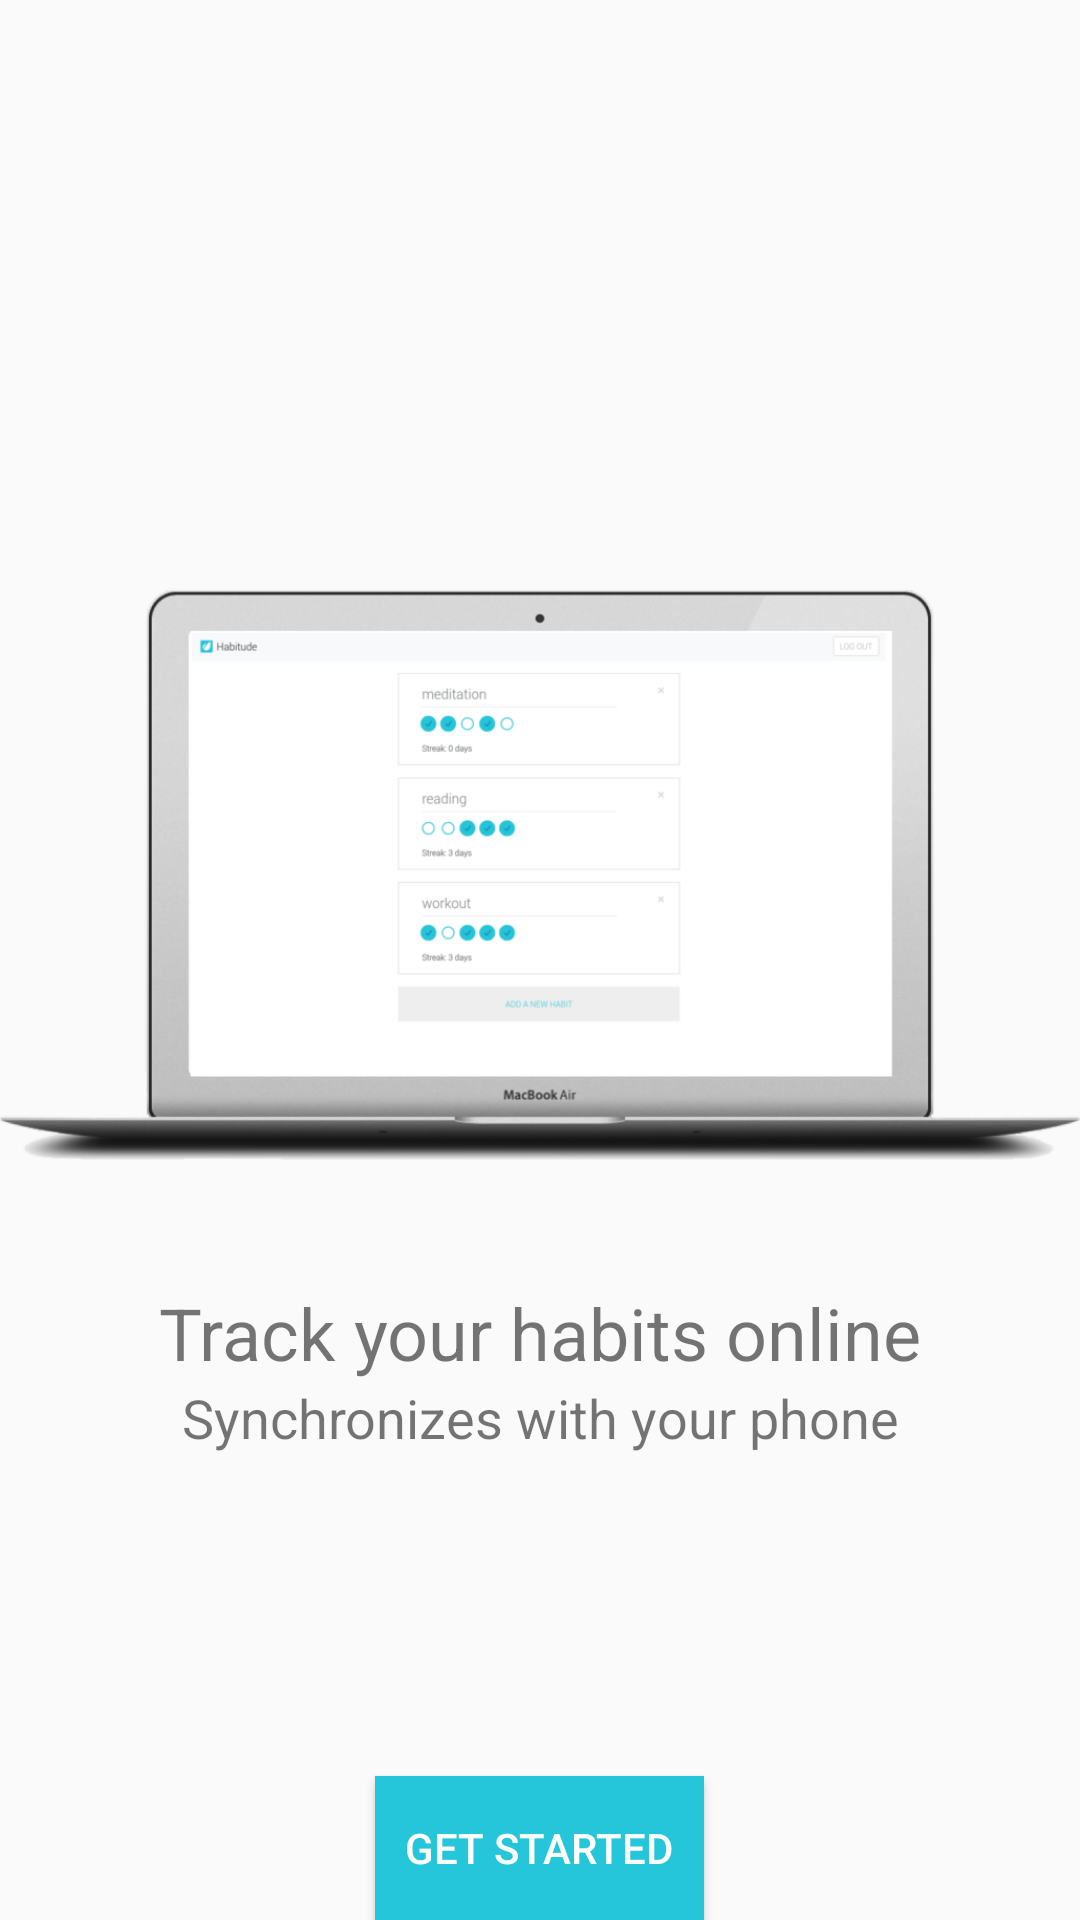

Produce the Android XML layout that renders to this screen, including the resource entries it uses.
<!-- AndroidManifest.xml: application theme AppTheme -->
<!-- res/layout/activity_sync_intro.xml -->
<?xml version="1.0" encoding="utf-8"?>
<RelativeLayout xmlns:android="http://schemas.android.com/apk/res/android"
    xmlns:tools="http://schemas.android.com/tools"
    android:layout_width="match_parent"
    android:layout_height="match_parent"
    tools:context="com.github.example.hability.activities.SyncIntroActivity">

    <LinearLayout
        android:layout_width="wrap_content"
        android:layout_height="wrap_content"
        android:layout_centerInParent="true"
        android:orientation="vertical">

        <ImageView
            android:layout_width="wrap_content"
            android:layout_height="wrap_content"
            android:src="@drawable/laptop" />

        <TextView
            android:layout_width="match_parent"
            android:layout_height="wrap_content"
            android:text="Track your habits online"
            android:textSize="24dp"
            android:textAlignment="center" />

        <TextView
            android:layout_width="match_parent"
            android:layout_height="wrap_content"
            android:text="Synchronizes with your phone"
            android:textSize="18dp"
            android:textAlignment="center" />

    </LinearLayout>

    <Button
        android:paddingLeft="10dp"
        android:paddingRight="10dp"
        android:id="@+id/endSyncIntroButton"
        android:layout_width="wrap_content"
        android:layout_height="wrap_content"
        android:layout_alignParentBottom="true"
        android:layout_centerHorizontal="true"
        android:layout_marginBottom="@dimen/appIntroDefaultPaddingBottom"
        android:background="@color/colorPrimary"
        android:text="Get started"
        android:textColor="@color/white" />

</RelativeLayout>
<!-- resources referenced by this layout -->
<resources>
  <color name="colorPrimary">#26C6DA</color>
  <!-- drawable laptop: png bitmap (drawable-xhdpi, 94559 bytes) -->
  <style name="AppTheme" parent="@style/Theme.AppCompat.DayNight.NoActionBar">
          
          <item name="android:windowTranslucentStatus">true</item>
          <item name="colorPrimary">@color/colorPrimary</item>
          <item name="colorPrimaryDark">@color/colorPrimaryDark</item>
          <item name="colorAccent">@color/colorAccent</item>
      </style>
  <color name="colorPrimaryDark">#00BCD4</color>
  <color name="colorAccent">#4DD0E1</color>
  <!-- not gathered from this repository: default colours our renderer supplied (Android Studio template values) -->
  <color name="white">#FFFFFFFF</color>
</resources>
